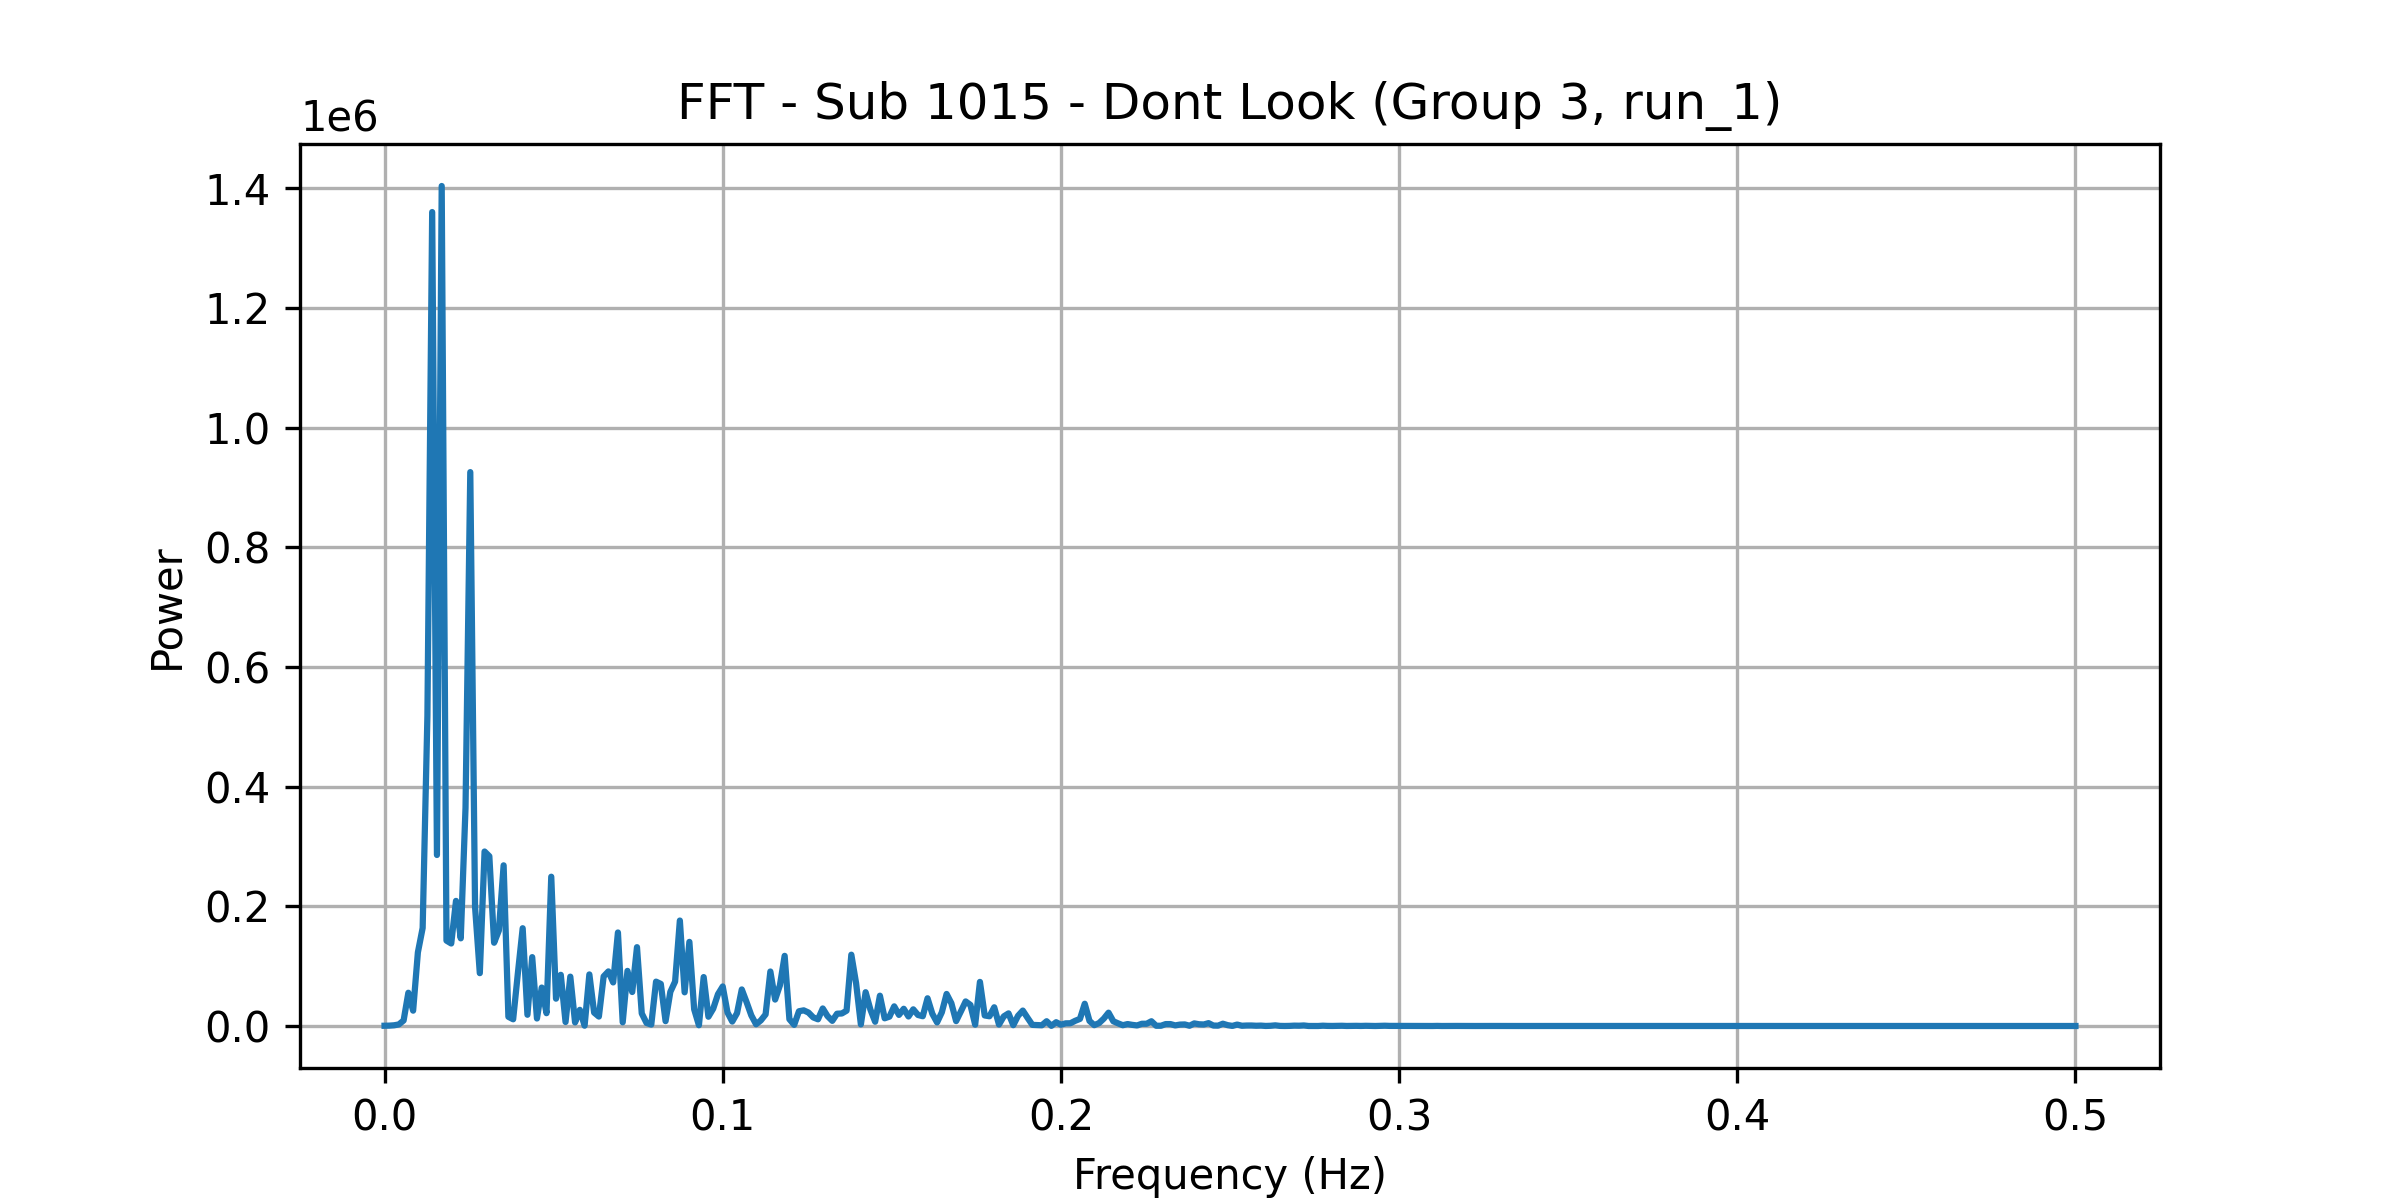

The data file committed next to this chart (first rows):
frequency, power
0.0, 431.1
0.001408, 603.6
0.002817, 1179
0.004225, 2597
0.005634, 9187
0.007042, 55592
0.008451, 25659
0.009859, 123038
0.01127, 163830
0.01268, 518558
0.01408, 1360288
0.01549, 285816
0.0169, 1403846
0.01831, 142717
0.01972, 137889
0.02113, 209071
0.02254, 146504
0.02394, 364687
0.02535, 925679
0.02676, 199208
0.02817, 88309
0.02958, 291592
0.03099, 283708
0.03239, 139151
0.0338, 159567
0.03521, 268515
0.03662, 15403
0.03803, 11214
0.03944, 88846
0.04085, 163391
0.04225, 18788
0.04366, 115084
0.04507, 12560
0.04648, 64212
0.04789, 21421
0.0493, 249484
0.0507, 45685
0.05211, 85523
0.05352, 6674
0.05493, 82457
0.05634, 5948
0.05775, 27003
0.05915, 507.2
0.06056, 86168
0.06197, 22421
0.06338, 15759
0.06479, 82875
0.0662, 91236
0.06761, 72792
0.06901, 156277
0.07042, 6161
0.07183, 92091
0.07324, 56843
0.07465, 131733
0.07606, 21005
0.07746, 5049
0.07887, 2389
0.08028, 74129
0.08169, 70335
0.0831, 8112
... 296 more rows
